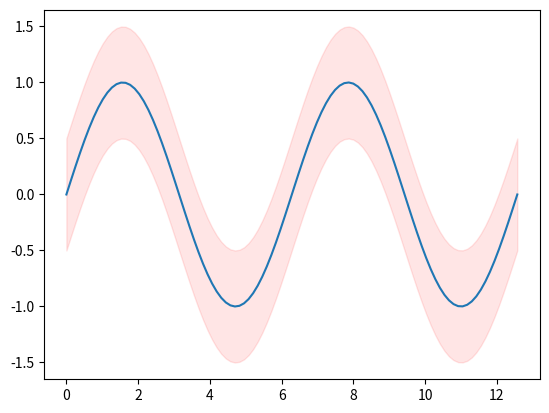

The script that saved this image:
import numpy as np
import matplotlib.pyplot as plt

x = np.linspace(0, 4 * np.pi, 100)
y = np.sin(x)

plt.plot(x, y)
plt.fill_between(x, y+0.5, y-0.5, alpha=0.1, color='r')

plt.show()
